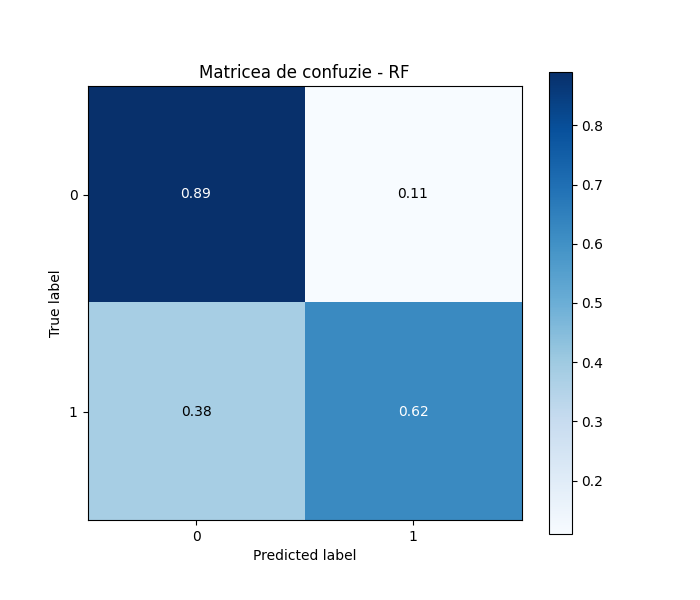

The table this chart was drawn from, first rows:
, 0, 1, Acuratete
0, 100, 12, 89.29
1, 19, 31, 62.0
